Run: headless pygame with SDL's dummy video driver; simulated clock (each Clock.tick advances the game by its frame time, no real sleeping); random seed 0; keys injected as events and as key.get_pressed() state; mouse plan: one left click at the window centre at the start of phase 2, then a move to the lower-right quarter at the start of phase 3.
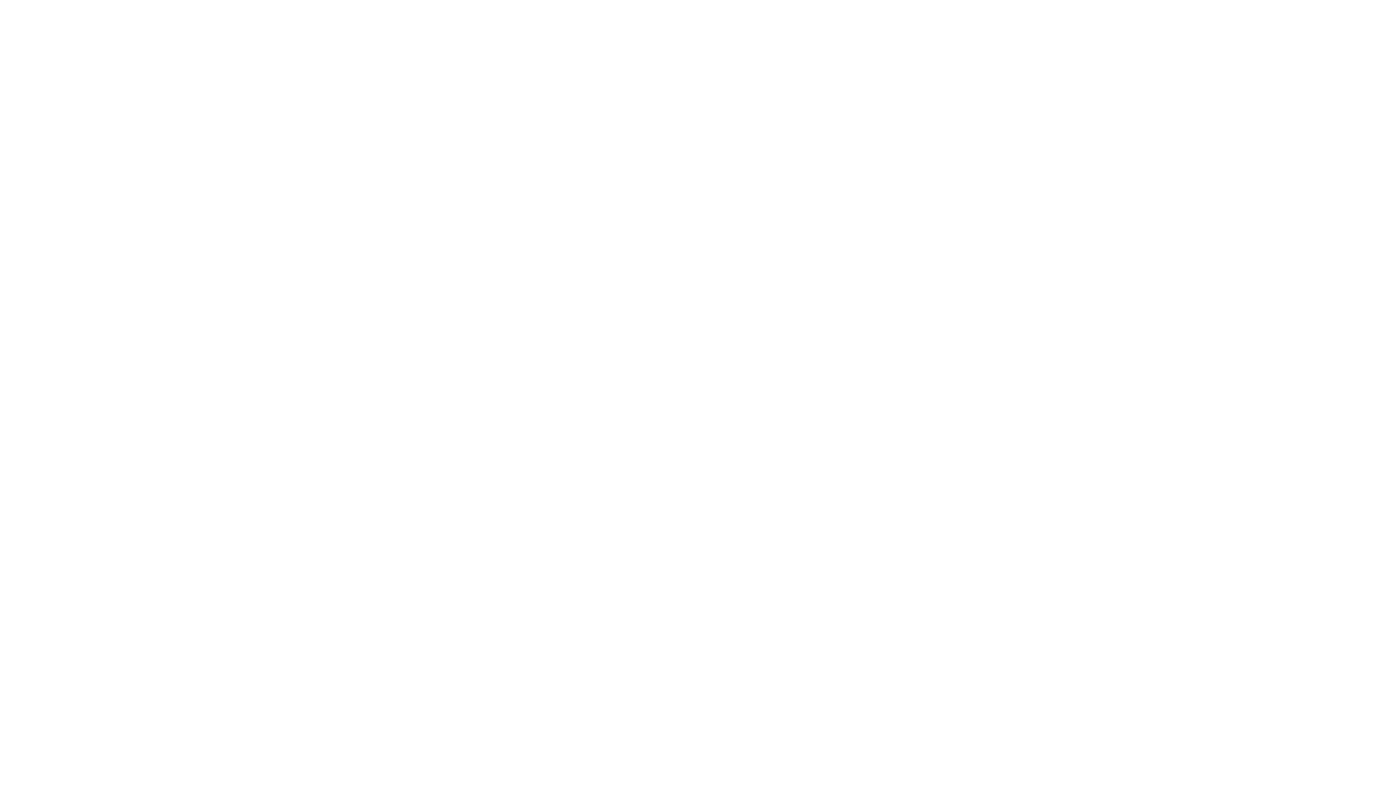
Frame 1 of 4 · flips 1–60 · no input
Frame 2 of 4 · flips 61–180 · clicked the window centre · tapped SPACE, RETURN · held RIGHT (→), D · screen unchanged from frame 1, image omitted
Frame 3 of 4 · flips 181–300 · moved the mouse to the lower-right quarter · held DOWN (↓), S · screen unchanged from frame 2, image omitted
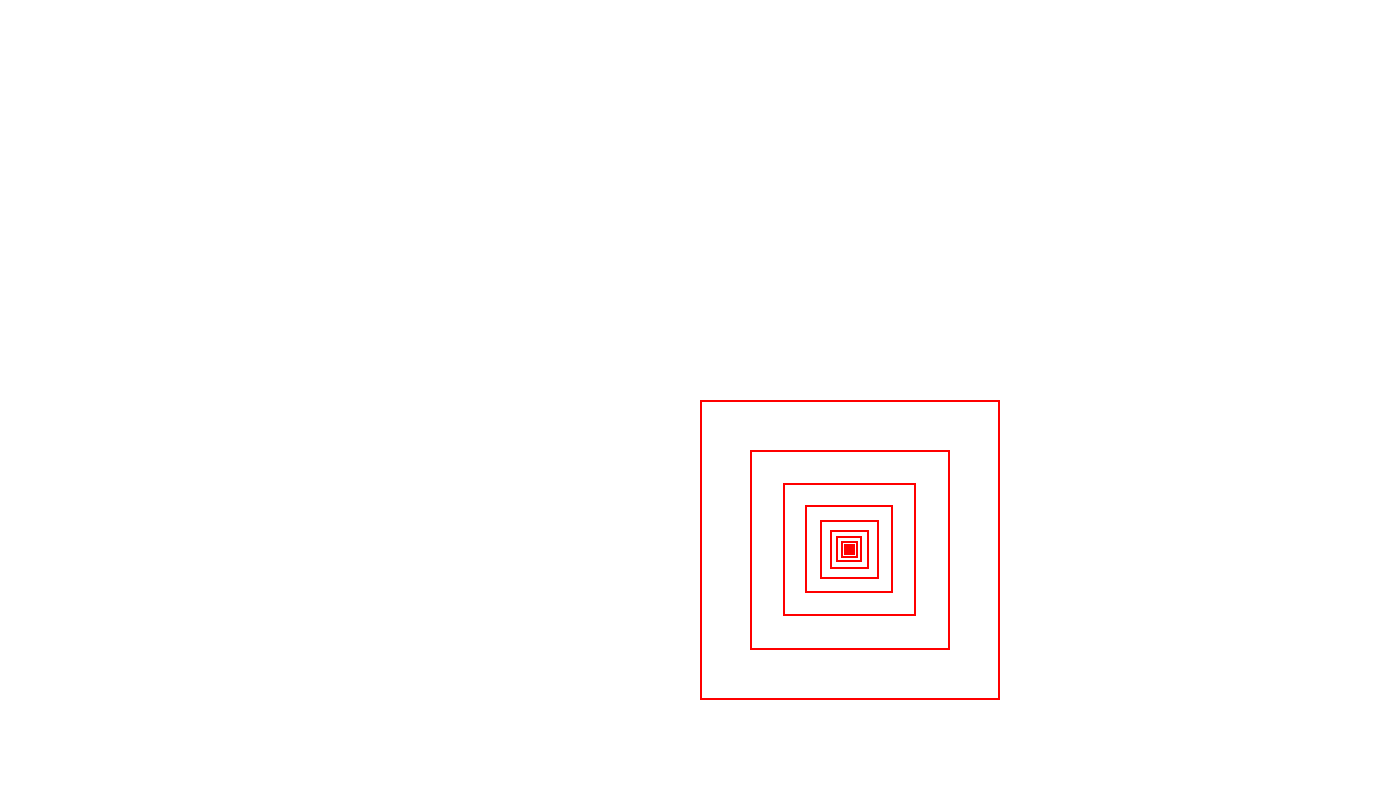
Frame 4 of 4 · flips 301–420 · held LEFT (←), A, UP (↑), W

The pygame program that drew these frames:

import pygame

class RecursiveObj():
    def __init__(self, start, size):
        self.coords = start
        self.size = size
        if self.size*2/3 > 0.6:
            self.inside = RecursiveObj([i+self.size/6 for i in self.coords], self.size*2/3)
        else:
            self.inside = None
        pygame.draw.rect(screen, pygame.Color("Red"), pygame.Rect(self.GetCoords()), 2)

    def GetCoords(self):
        return [int(i) for i in self.coords] + [self.size]*2

    def Update(self):
        pygame.draw.rect(screen, pygame.Color("Red"), pygame.Rect(self.GetCoords()), 2)
        if self.inside == None:
            return
        self.inside.Update()
        return

    def MoveVert(self, y):
        self.coords[1] -= y
        if self.inside == None:
            return
        self.inside.MoveVert(y)

    def MoveHor(self, x):
        self.coords[0] += x
        if self.inside == None:
            return
        self.inside.MoveHor(x)


if __name__ == "__main__":

    global screen

    pygame.init()
    size = WIDTH, HEIGHT = [1400, 800]

    screen = pygame.display.set_mode(size)
    clock = pygame.time.Clock()

    recursiveObj = None

    running = True

    while running:
        screen.fill((255, 255, 255))
        for event in pygame.event.get():
            if event.type == pygame.QUIT:
                running = False
            if event.type == pygame.MOUSEBUTTONDOWN:
                tmp = list(pygame.mouse.get_pos())
                recursiveObj = RecursiveObj(tmp, 300)
            
        if pygame.key.get_pressed()[pygame.K_LEFT]:
            recursiveObj.MoveHor(-10)
        if pygame.key.get_pressed()[pygame.K_RIGHT]:
            recursiveObj.MoveHor(10)
        if pygame.key.get_pressed()[pygame.K_UP]:
            recursiveObj.MoveVert(10)
        if pygame.key.get_pressed()[pygame.K_DOWN]:
            recursiveObj.MoveVert(-10)
        if recursiveObj:
            recursiveObj.Update()
        
        
        clock.tick_busy_loop(300)
        pygame.display.flip()


    pygame.quit()
